Photos from the image-classification dataset "dataset" in the GitHub repository nabilkencana/AI-Service-LaporKita. Its 3 classes are: jalan berlubang, rambu lalu lintas, trotoar.

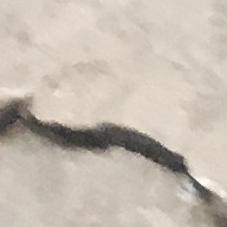
Label: trotoar

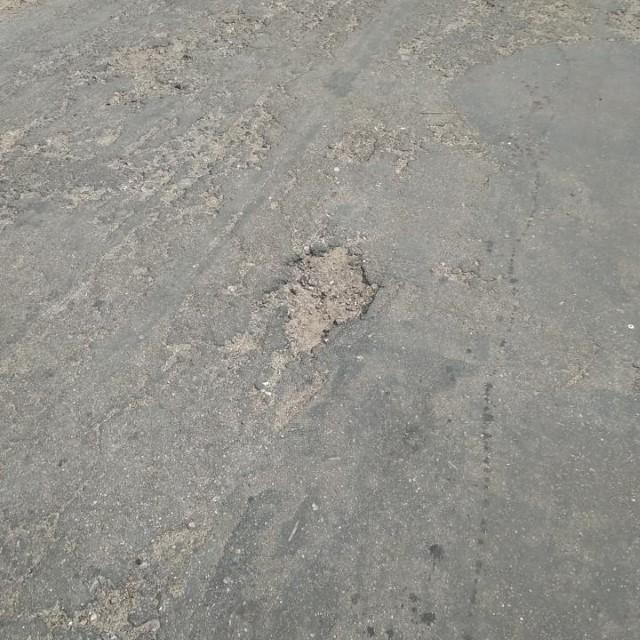
Label: jalan berlubang

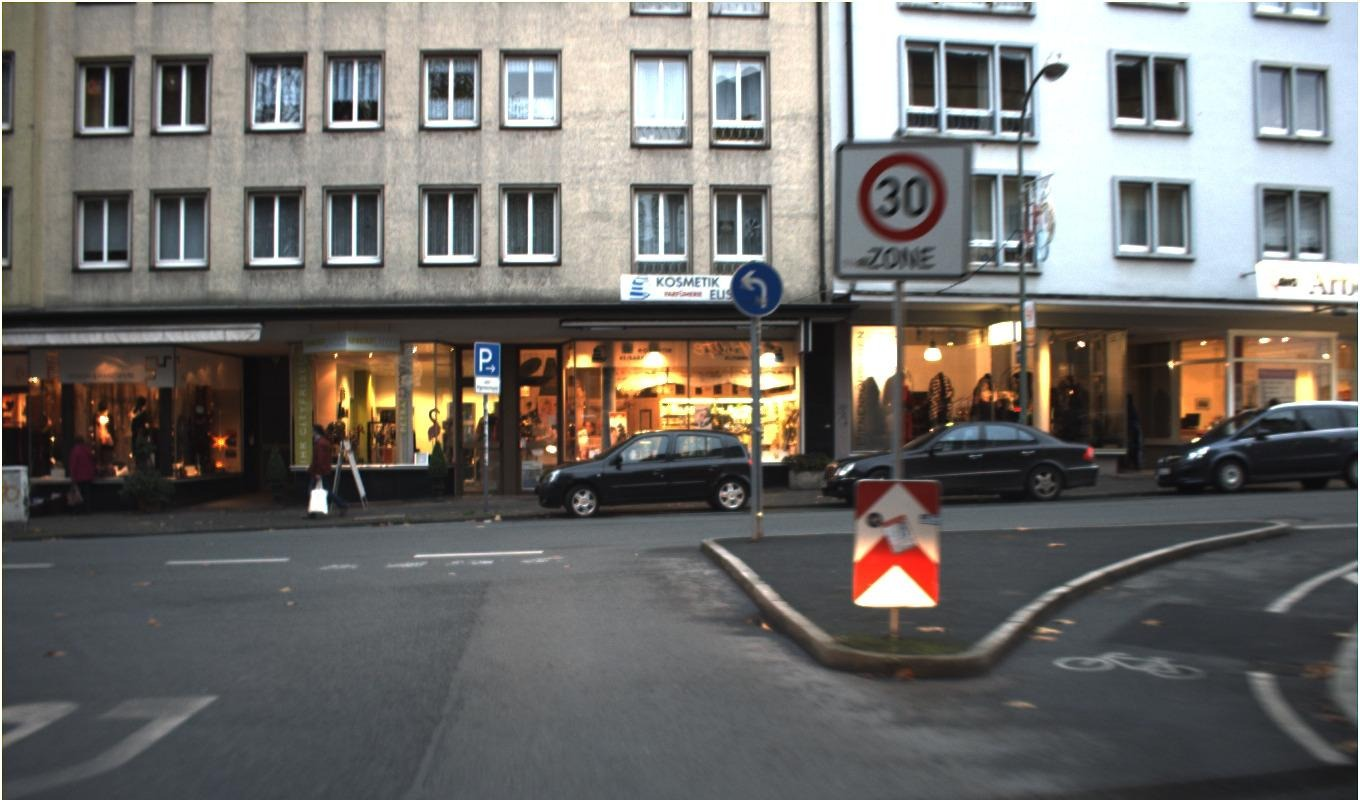
Label: rambu lalu lintas

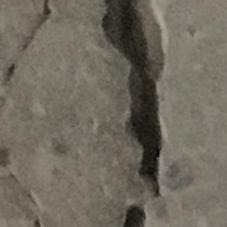
Label: trotoar

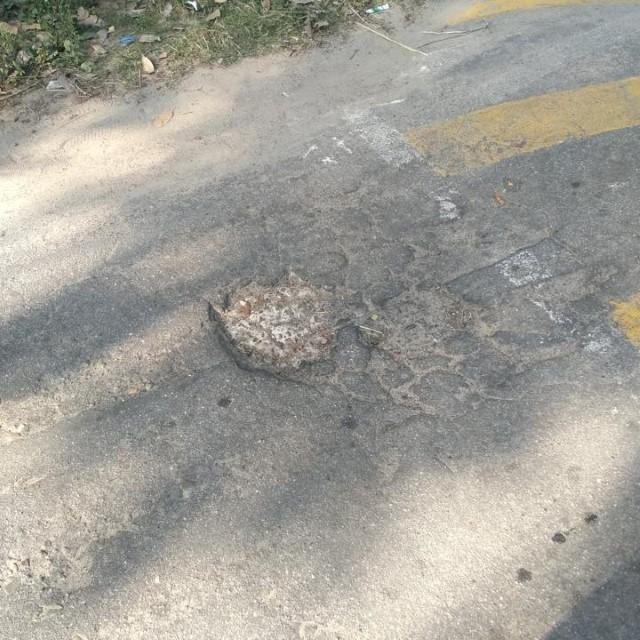
Label: jalan berlubang

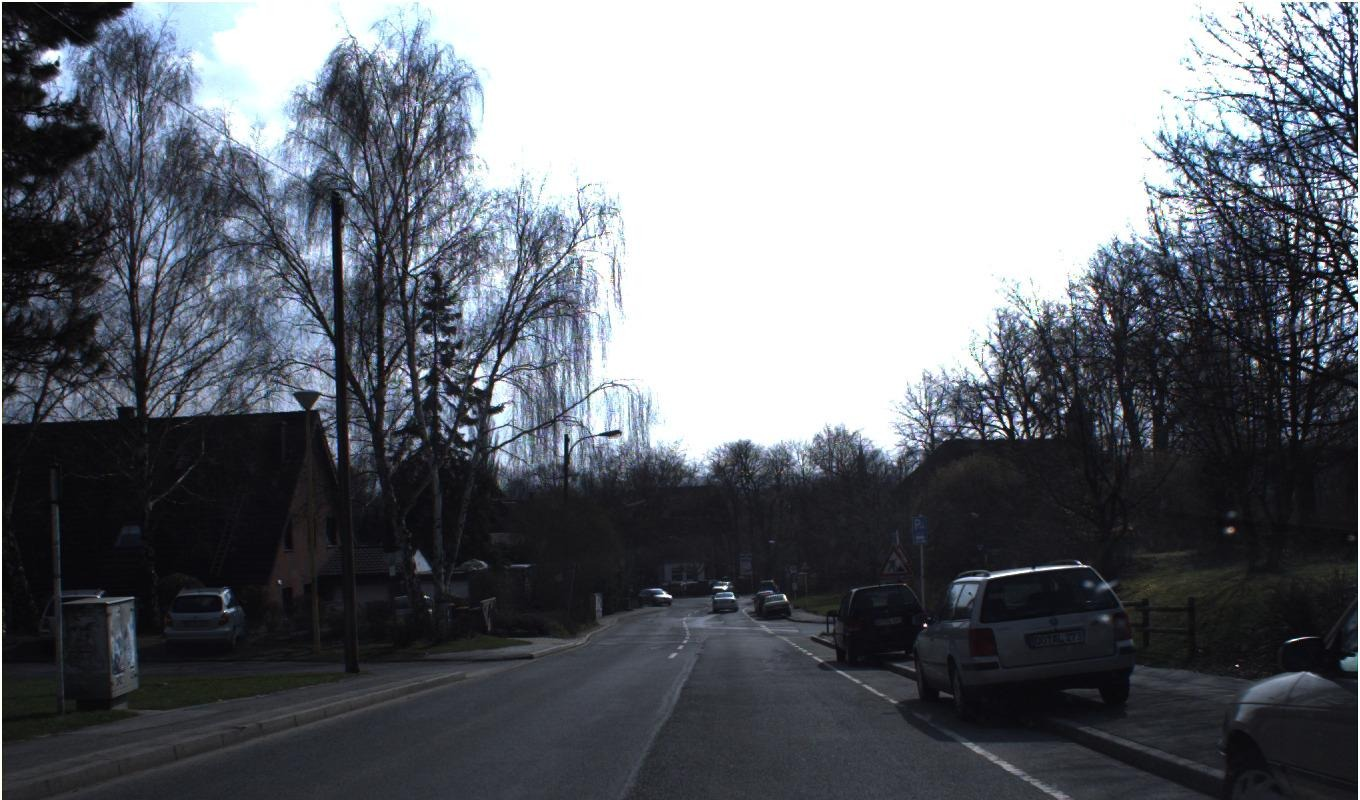
Label: rambu lalu lintas
